pico-8 play session: hold → + tap 🅾

[t = 1 s] hold → ~1s, tap 🅾 ~2×
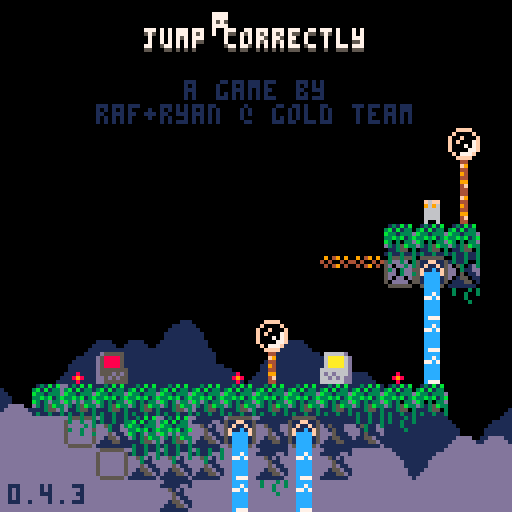
[t = 2 s] hold → ~2s, tap 🅾 ~4×
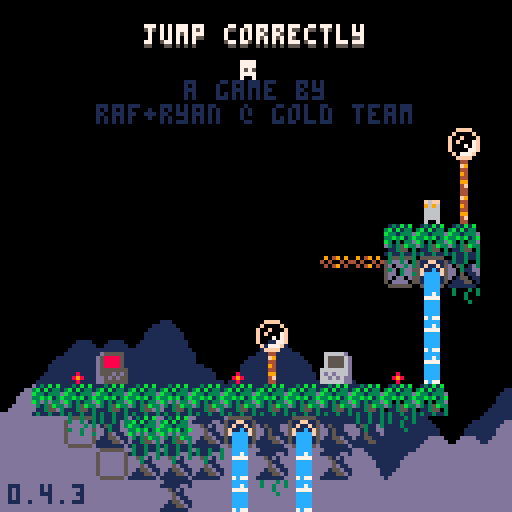
[t = 6 s] hold → ~6s, tap 🅾 ~10×
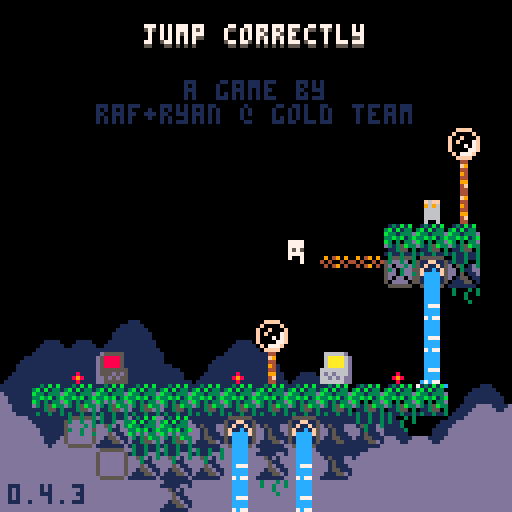
[t = 8 s] hold → ~8s, tap 🅾 ~14×
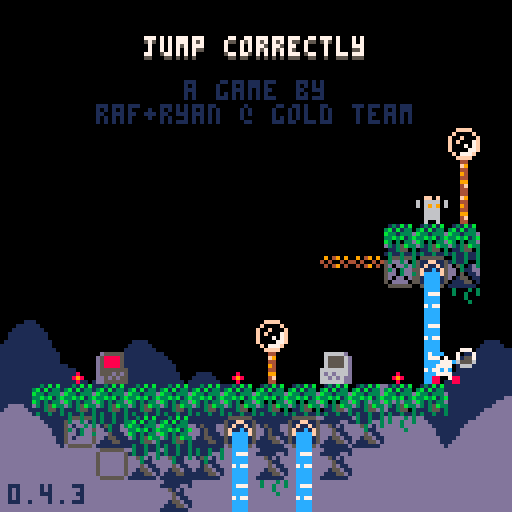

pico-8 cartridge
version 42
__lua__
-- jumper 2
-- 2025-06-24

p_win=0 //keep this
last_lvl=31

--constants and globals
p_spd=1
p_accel=0.3		 --fall accel (0.3)
p_f_max=4				 --fall spd max (4)
p_j_max=-2.5	 --jump spd max (-2.5)
p_j_t_max=5 	 --jump frames
//p_j_fre=1   	 --num free jumps
//p_w_spd=0.3 		--water fill speed

l_toucht=nil //last touch teleporter

chl=0 --checkpoint lvl
crl=0 --current lvl

-- enemy constants
ice_t_slow=70 --ice spawn time slow
ice_t_fast=30 --ice spawn time fast

cltb=0 --cloud time back
cltf=0 --cloud time front
key_cols={10,11,12,8} --keys

logo_t=0
//auto_save=1
tot_d=0
aut=0

function _init()
	printh("=====start=====")
	cartdata("gt_j2_043")
	
	mplay=false
	pp=obj(-1,-1,3,5)
	chl=dget(0)
	//chl=31
	tot_d=dget(2)
	//tot_d=100
	p_win=dget(3)
	//p_win=1
	printh("load save 0 "..chl)
	printh("load save 2 "..tot_d)
	printh("load save 3 "..p_win)
	
	reset_checkpoint(0)
end

function reset_checkpoint(ll)
	printh("reseting from checkpoint")
	uits,l_uits=-0.1,-1 --ui time slow
	uitf,l_uitf=-0.1,-1 --ui time fast
	
	tpt=0								--lvl trans time
	pvy=0  			   --vel y
	pdrx=1 			   --dir x
	pdry=0 			   --dir y
	pmt=0  			   --move time
	pjmp=0 			   --current jump
	pjp=true     --jump pressed
	pjmpt=0      --jump time
	ptank=1 		   --num water tanks (this will probably never get higher)
	pwater=0 	   --amt water
	pst=false    --show empty tank icon
	pwt=0					   --water time
	ptw=false    --touching water
	pdig=false   --is digging
	pdt=0				 	  --digging time
	pseed=0				  --seeds
	psht=false   --shooting
	ptswch=false --touching switch player
	etswch=false --touching switch any ememy
	pto=false 	 	--near old man :(
	pio=false    --interact old man
	og_text=":)" --old guy text
	ptn=false				--touching ng cpu
	pin=false				--interact ng cpu
	ptd=0    				--touching door (0 no, 1 yes, 2 yes+interact)
	pbnk=false   --did bonk
	prst=0							--restart time
	
	ogidx=0
	ogt=0
	
	dth_t=-1					--death time
	dth_e=nil				--death object
	
	if ll then
		crl=ll
	else
		crl=chl
	end
	
	if(crl!=0)save_game()
	
	if crl==0 then
		mplay=false
		music(63)// test no music
	elseif not mplay then
		mplay=true
		music(0)// test start music
	end
	
		
	init_lvl()
end

function _draw()
	cls()
	camera(cmx,cmy)
	
	draw_clouds()
	
	if logo_t<120 then
		draw_logo()
		return
	end
	
	if tpt>0 and tpt<40 then
		local t,c="computer "..crl,5
		if crl==0 then
			t="correct!"
			c=cltb%8+8
		end
		
		print(
			t,
			cmx+cen_txt(t),
			cmy+62,
			c)
			
		if flr(uits%2)==0 then
			spr(22,cmx,cmy+120)
		end
		return
	end
	
	if dth_t!=-1 then
		if dth_e and dth_e.draw then
			dth_e.draw(dth_e)
		end
		for e in all(effs)do
			if(e.isp)e.draw(e)
		end
		return
	end
	
	draw_bk()
	
	for e in all(enemies)do
		if(e.draw)e.draw(e)
	end
	
	map(0,0)
	
	if not tp_out then
		draw_player()
	end
	//printh(cmi.." "..cmj.." "..cmx.." "..cmy)
	
	draw_fg()
	
	for b in all(bullets)do
		b.draw(b)
	end
	
	
	for e in all(effs)do
		e.draw(e)
	end
	
	draw_hud()
	if aut>0 then
		for i=0,flr((30-aut)/10)do
			pset(cmx+2+i*2,cmy+126,7)
		end
	end
	
	if pio then
		draw_old_guy_prompt()
	end
end

function _update()
	l_uits,uits=uits,(uits+0.1)%30
	l_uitf,uitf=uitf,(uitf+0.2)%30
	cltb=(cltb+0.7)%136
	cltf=(cltf+1)%136
	
	if aut>0 then
		aut-=1
	end
	
	if scr_wrap and 
				flr(uits%3)==0 and
				flr(l_uits%3)!=0 then
		for i=0,16 do
			add_wrap(cmx,cmy+i*8,1)
			add_wrap(cmx+127,cmy+i*8,-1)
		end
	end
	
	if logo_t<120 then
		logo_t+=1
		if(btnp(❎))logo_t+=50
		return
	end
	
	update_clds()
	
	for e in all(effs)do
		e.update(e)
	end
	
	if dth_t>=0 then
		dth_t-=1
		//if dth_e and dth_e.update then
			//dth_e.update(dth_e)
		//end
		if(dth_t==0)reset_checkpoint(crl)
		return
	end
	
	if pio then
		update_old_guy_prompt()
		return
	end
	
	if crl==0 and 
				p_win==1 and
				flr(uitf%2)==0 and
				flr(l_uitf%2)!=0 then
		add_jump(
			rand(0,127),
			rand(0,127),
			nil,
			15)
		//local sv=
		//sfx(16,-1,rand(0,2)*6,6)
		sfx(9,-1,0,16)
	end
	
	update_lvl()
	
	if tp_out then
		update_tp_out()
	else
		for e in all(enemies)do
			if(e.update)e.update(e)
		end
	
		update_bullets()
		update_player()
	end
end

function comb(a,b)
	for k,v in pairs(b)do
		a[k]=v
	end
end

function obj(x,y,w,h,ext)
	o={x=x,y=y,w=w,h=h}
	comb(o,ext)
	return o
end

function eff(x,y,d,u,ext)
	o={x=x,y=y,draw=d,update=u}
	comb(o,ext)
	return o
end

function rand(bot,top)
	return flr(rnd((top+1)-bot))+bot
end

function draw_bb(o)
	rect(
		o.x-o.w/2,
		o.y-o.h/2,
		o.x+o.w/2,
		o.y+o.h/2,
		8)	
end

function col_bb(a,b)
	if b.w==0 or b.h==0 then
		return false
	end
	local ax=a.x-a.w/2
	local ay=a.y-a.h/2
	local bx=b.x-b.w/2
	local by=b.y-b.h/2
	
	return ax<=bx+b.w and
		ax+a.w>=bx and ay<=by+b.h and
		ay+a.h>=by
end

function test_w_wrap(a,b)
	local aa=a
	if scr_wrap then
		aa=obj(
			a.x%128+cmx,
			a.y,a.w,a.h)
	end
	if col_bb(aa,b) then
		return b
	end
	return nil
end

function on_layer(o,ox,oy,lrs,t_spk,hb_mod)
	if type(lrs)!="table" then
		lrs={lrs}
	end
	if(hb_mod==nil)hb_mod=0
	
	local a=obj(o.x+ox,o.y+oy,o.w+hb_mod,o.h+hb_mod)
	local mi=flr(a.x/8)
	local mj=flr(a.y/8)
	
	for j=min(cmj+15,mj+1),max(cmj,mj-1),-1 do
	for ii=mi-1,mi+1 do
		local i=ii%16+cmi
		for f in all(lrs) do
			local s=mget(i,j)
			if fget(s,f) then
				local h=f==1 and 4 or 8
				local b=obj(
					i*8+4,
					j*8+h/2,
					8,
					h,
					{s=s}
				)
				if test_w_wrap(a,b) then
					return b
				end
			end
		end
	end end
	
	if t_spk then
		for s in all(spks) do
			if test_w_wrap(a,s) then
				return s
			end
		end
	end
	return nil
end

function on_scr(o)
	return o.y<cmy+137 and 
								o.y>cmy-4 and
			 				o.x<cmx+137 and 
			 				o.x>cmx-4
end

function round(n)
	if n-flr(n)>=0.5 then
		return flr(n)+1
	end
	return flr(n)
end

function lerp(a,b,t)
 return a+(b-a)*t
end

function clear_map_at(x,y)
	mset(flr(x/8),flr(y/8),0)
end

function draw_logo()
	local f=min(logo_t/60,1)
	local fi=min(flr(logo_t/9),6)
	pal(10,({1,5,2,13,15,10})[fi])
	for i=1,4 do
		spr(
			124+i-1,
			cmx+60+f*8*i-4*f,
			cmy+60)
		spr(
			124-i,
			cmx+60-f*8*i+4*f,
			cmy+60)
	end
end

--[[
function toggle_auto_save(i)
	if i==1 or i==2 then
		return
	end
	auto_save=(auto_save+1)%2
	printh("set auto save ")
	printh(auto_save)
	dset(1,auto_save)
	//add sfx here
	menuitem(
		2,
		"auto save "..(auto_save==1 and "is on" or "is off"),
		toggle_auto_save
	)
end
]]--

function save_game()
	printh("set save 0 "..chl)
	printh("set save 2 "..tot_d)
	printh("set save 3 "..p_win)
	dset(0,chl)
	dset(2,tot_d)
	dset(3,p_win)
	//add sfx here
	aut=30
end

function clear_save()	
	printh("clear save 0 2 3")
	dset(0,0)
	dset(2,0)
	dset(3,0)
	tot_d=0
	chl=0
	p_win=0
end

music(0)

-->8
--player
function draw_player()
	local off=(ptswch and 2 or 0)
	
	--legs
	sspr(
		12,flr(pmt)%2*2+8,
		4,2,
		pp.x-2,pp.y+1-off,
		4,2,
		pmt<2
	)	

	--ducking
	local dt=flr(pdt/3)%2
	if dt==0 and 
				pdry==1 and 
				pvy==0 and
				not pdig then
		dt=1
	end

	--head
	if(pjmp>=1)pal(12,5)
	sspr(
		8,pdry*4+12,
		4,4,
		pp.x-2,pp.y-3+dt-off,
		4,4,
		pdrx==-1
	)
	pal()
		
	--off screen arrow
	if pp.x>cmx+128 then
		spr(13,cmx+120,pp.y-4)
	elseif pp.x<cmx-1 then
		spr(13,cmx+2,pp.y-4,1,1,true)
	end
	
	--water drops
	if ptw then
		draw_splash(pp.x-4,pp.y-5)
	end
	
	--water tank
	local ofx=3
	if(pdrx==-1)ofx=-8
	if pst then
		sspr(0,8,6,6,pp.x+ofx,pp.y-6)
	elseif pwater>0 then
		if ptw then
			--tank shadow
			sspr(
				0,8,6,6,
				pp.x+ofx+1,pp.y-5)
		end
		sspr(
			16+8*(pwater-1)+(flr(uits)%2)*4,8,
			5,5,pp.x+ofx,pp.y-6)
	end
	
	--seeds
	for i=1,pseed do
		local a=uitf/7.5+i/pseed
		local x=pp.x+cos(a)*6
		local y=pp.y+sin(a)*6
		rectfill(
			x,y,
			x+sgn(cos(a)),
			y+sgn(sin(a)),7)
	end
	
	if prst>15 then
		draw_int(
			4-flr(prst/15),
			pp.x+2,
			pp.y-2)
	end
	
	--[[
	draw_bb(
		{x=pp.x,y=pp.y+4,w=3,h=1}
	)
	]]--
end

function update_player()
	local move=false
	pdry=0
	if(btn(➡️))move,pdrx=true,1
	if(btn(⬅️))move,pdrx=true,-1
	if(btn(⬆️))pdry=-1
	if(btn(⬇️))pdry=1
	
	if move then
		pmt-=0.3
		if(pmt<0)pmt=4
		if not on_layer(pp,pdrx,0,0) then
			pp.x+=p_spd*pdrx
		end
	else
		pmt=0
		pp.x=flr(pp.x)
	end
	
	if scr_wrap then
		local wr=false
		if(pp.x<cmx-1)pp.x,wr=cmx+127,true
		if(pp.x>cmx+127)pp.x,wr=cmx,true
		if(wr)sfx(3,-1,12,14)
	end
	
	--touch enemy
	local ts=false --touch shroom
	for e in all(enemies)do
		if col_bb(pp,e) then
			if e.draw==draw_shroom then
				ts=true
				//printh(pp.x.." "..pp.y.." touch shroom")
			elseif e.can_hurt then
				//reset_checkpoint()
				kill_plr(e)
				return
			end
		end
	end
	
	--jump
	if btn(🅾️) then
		if not pjp then
			pjp=true
			--  bank,chnl,off, len
			--sfx(0,   0,   0,   0)
			if (pjmp<1 or
							flr(pwater/3)>0) then
				if pjmp>=1 and pwater>2 then
					pwater-=3
					if pwater==0 then
						pst=true
					end
				end
				pjmpt=p_j_t_max
				//pvy=p_j_max
				pjmp+=1
				add_jump(pp.x-1,pp.y)
				if not ptn then
					sfx(3,-1,0,8)
				end
			end
		end
		if pjmpt>0 then
			pvy=p_j_max
		end
		pjmpt=max(0,pjmpt-1)
	else
		pjmpt=0
		pjp=false
	end
	
	--fall
	pvy=min(p_f_max,pvy+p_accel)
	if pvy<0 then
		local b=on_layer(pp,0,pvy,0) 
		if b then
			if not pbnk then
				sfx(3,-1,8,4)
			end
			pbnk=true
			pp.y=b.y+7
			pvy=0.5 --y vel of player after bonk
		end
	else 
		local t=on_layer(
			pp,0,max(1,pvy),{0,1})
		if t!=nil and t.y-pp.y>4 then
			if pvy>p_accel then
				//printh(
				//	"landed "..(
				//		ts and "true" or "false")
				//	)
				add_landed(pp.x,pp.y+4)
				pbnk=false
				sfx(5,-1,0,10)
			end
			pp.y=(flr(pp.y/8)*8)+5
			pvy=0
			pst=false
			
			if not ts then
				pjmp=0
			end
			
			if t and t.s==76 then
				set_cld(t.x,t.y)
			end
		end
	end
	pp.y+=pvy
	
	local sq=on_layer(pp,0,0,0)
	if sq then
		//printh(sq.x.." "..sq.y)
		local o=obj(
			sq.x,sq.y,0,0,
			{
				draw=function()
					spr(sq.s,sq.x-4,sq.y-4)
				end
			})
		kill_plr(o)
	end
	
	--shoot
	if btn(❎) then
		if not pto and 
					not psht and 
					pseed>0 then
			psht=true
			pseed-=1
			sfx(6,-1,0,6)
			local dx=pdrx
			if(pdry!=0)dx=0	
			//add_get(pp.x+2,pp.y,pseed)
			add_bullet(
				pp.x+dx*5,pp.y+pdry*5,1,
				dx*4,pdry*4,false,7,true)
		end
	else
		psht=false 
	end
	
	if btn(❎) and 
				btn(⬇️) and 
				pvy==0 then
		prst+=1
		if prst==15*4 then
			kill_plr()
		end
	else
		prst=0
	end
	
	--touch water
	--note: timer doesnt
	--reset when player
	--leaves water
	ptw=false
	for w in all(waters) do
		if(col_bb(pp,w))ptw=true
	end
	if ptw then
		pwt+=0.3//p_w_spd
		if pwt>=1 then
			pwt=0
			if pwater/3<ptank then
				pwater+=1
				pst=false
				sfx(4,-1,(pwater-1)*6,6)
			end
		end
	end
	
	//printh(pov)
	
	if pp.y>cmy+136 then
		//reset_checkpoint()
		kill_plr()
		return
	end
	
	for b in all(bullets)do
		if col_bb(pp,b) then
			//reset_checkpoint()
			kill_plr(b)
			return
		end
	end
	
	--touch key
	//for k in all(l_keys)do
	for i=1,#l_keys do
		local k=l_keys[i]
		if not k.p and col_bb(pp,k) then
			k.p=true
			add(p_keys,k)
			add_b_exp(
				k.x,k.y,
				3,6,
				{key_cols[i]})
			sfx(10)
		end
	end
	
	--touch door
	//for d in all(doors)do
	if door then
		if col_bb(pp,door) then
			//ptd=true
			if btn(⬇️) or btn(⬆️) then
				local can=true
			
				//sfx(11)
				//sfx(17)
				//sfx(7,-1,4,4)
				for k in all(l_keys)do
					if k.p==false then
						can=false
					end
				end
			
				if can then
					for i=1,#l_keys do
						local k=l_keys[i]
						add_b_exp(
							k.x,
							k.y,
							2,2,
							{key_cols[i]})
						//del(p_keys,k)
					end
					if crl==last_lvl then
						crl=0
						p_win=1
						save_game()
					elseif crl==chl then
						crl+=1
					else
						crl=chl
					end
					sfx(11)
					init_tp_out()
				
					return
				elseif ptd<2 then
					sfx(7,-1,4,4)
					ptd=2
				end
			else
				ptd=1
			end
		else
			ptd=0
		end
	end
	
	--touch flower
	flwr=nil
	for f in all(flwrs)do
		if col_bb(pp,f) and pdry==1 then
			flwr=f
		end
	end
	
	if pvy!=0 or flwr==nil then
		pdig=false
		pdt=0
	else
		if pdig==false then
			pdt=10
		end
		pdig=true
		if pdt%5==0 then
			add_dig(pp.x,pp.y+4)
			sfx(8,-1,27,4)
		end
		if pdt<=0 then
			del(flwrs,flwr)
			pseed+=flwr.s
			add_get(pp.x,pp.y,"+"..flwr.s)
			sfx(14)
		end
		pdt-=1
	end
	
	-- touch teleporter
	local toucht=nil
	for tt in all(tps)do
	for i=0,1 do
		local t=tt[i+1]
		if t then
			if col_bb(pp,t) then
				//printh((i+1%2)+1)
				toucht=tt[(i+1)%2+1]
			end
		end 
	end end
	if l_toucht==nil and
				toucht!=nil then
		pp.x=toucht.x
		pp.y=toucht.y+1
		pvy*=-1
		--[[
		because of long pressing jumps,
		if the player enters this while
		holding jump before the max hold
		time, their velocity wont flip
		]]--
		add_b_exp(pp.x,pp.y,5,5,toucht.c)
		sfx(7,-1,8,24)
	end
	l_toucht=toucht
	
	-- old man
	pto=false
	if old_guy and 
				col_bb(pp,old_guy)then
		pto=true
		if btnp(❎) then
			sfx(7,-1,0,4)
			pio=true
			ogt=0
			l_ogt=-1
			if p_win==1 then
				_,__,idx=rank(tot_d)
				og_text=og_texts[99-idx]
			elseif og_texts[crl]!=nil then
				og_text=og_texts[crl]
			end
		end
	end
	
	-- touch ng cpu
	ptn=false
	if ng_cpu and
				col_bb(pp,ng_cpu)then
		ptn=true
		if btnp(❎) then
			if pin then
				clear_save()
				//kill_plr(ng_cpu)
				crl=1
				init_tp_out()
				sfx(17)
			else
				sfx(7,-1,0,4)
			end
			pin=true
		elseif btnp(🅾️) then
			sfx(7,-1,4,4)
			pin=false
		end
	else
		pin=false
	end
end

function kill_plr(o)
	tot_d+=1
	dth_e=o
	dth_t=30
	add_b_exp(
		mid(cmx,pp.x,cmx+127),
		mid(cmy,pp.y,cmy+127),
		10,10,nil,true)
		sfx(8,-1,0,27)
end

-->8
--hud/general

function draw_hud()
	print(ver,2,121,1)
	
	--[[
	// uncomment for testing
	print("lvl:"..crl+1,cmx+31,cmy+1,1)
	print("lvl:"..crl+1,cmx+30,cmy,7)
	print("dth:"..tot_d,cmx+61,cmy+1,1)
	print("dth:"..tot_d,cmx+60,cmy,7)
	]]--
	
	if crl==0 then
		local t="jump correctly"
		//t="you jumped correctly"
		local off=mid(
			-2.9,
			cos((cltf%136)/136)*3,
			2.9
		)
		print(
			t,cen_txt(t),10+off,5)
		print(
			t,cen_txt(t),9+off,7)
		print("a game by",46,20,1)
		print("raf+ryan @ gold team",
			24,26,1)
		
		if p_win==1 then
		 t1="times jumped"
		 t2="incorrectly: "..tot_d
		 //t2="incorrectly: "..19999
		 print(
			 t1,
			 cen_txt(t1),40,13)
		 print(
			 t2,
			 cen_txt(t2),46,13)
			
			print("rank:",49,58,7)
			//tot_d=50
			local r,c=rank()
			if c==nil then
				pal(7,(uitf%8)+8)
			elseif flr(uitf)%2==0 then
				pal(7,c)
			end
			print(r,72,58,7)
			pal()
		end	
	end
end

function cen_txt(t)
	return 64-(#t*4)/2
end

function draw_splash(x,y)
	sspr(
		16,13+flr(uitf)%3*3,
		8,3,
		x,y)	
end

clds_b={
"00000002234002000",
"00000031111631420",
"20034311111111114",
"14311111111111111"
}
clds_f={
"00000023400562000",
"20022311143111456",
"14311111111111111"
}
function draw_clouds()
	rectfill(cmx,cmy+112,cmx+128,cmy+128,1)
	draw_cloud_layer(clds_b,72,cltb)
	rectfill(cmx,cmy+120,cmx+128,cmy+128,13)
	pal(1,13)
	draw_cloud_layer(clds_f,88,cltf)
	pal()
end

function draw_cloud_layer(arr,y,t)
	for j=1,#arr do
		for i=0,16 do
			local x=i*8-t
			if(x<-8)x+=136
			spr(arr[j][i+1],cmx+x,cmy+y+j*8)
		end
	end
end

function draw_old_guy()
	local s=0
	if cltf>68 or 
				cltf<30 and cltf%12>6 then
		s=4
	end
	sspr(
		64+s,0,
		4,8,
		old_guy.x-2,old_guy.y-4,
		4,8,
		pp.x<old_guy.x)
	if cltf>68 then
		local off=old_guy.y
		if(cltf%12>6)off-=1
		line(
			old_guy.x-4,off-1,
			old_guy.x-4,off,6)
		line(
			old_guy.x+3,off-1,
			old_guy.x+3,off,6)
	end
	//draw_bb(old_guy)
end

function draw_old_guy_prompt()
	local w=92
	local h=66
	local top=cmy+(127-h)/2
	local lft=cmx+(127-w)/2
	
	rectfill(
		lft,top,
		lft+w,top+h,0)
	rect(
		lft,top,
		lft+w,top+h,7)
	
	print(sub(og_text,0,ogt),
		lft+3,top+3,7)
end

l_ogt=-1
function update_old_guy_prompt()
	if ogt<#og_text then
		ogt+=0.5
		if l_ogt!=flr(ogt) and flr(ogt)%2==0 then
			local off=rand(0,1)
			sfx(18,-1,off*3,3)
			//sfx(18,-1,0,2)
		end
		l_ogt=flr(ogt)
	end

	if btnp(🅾️) then
		pio=false
		sfx(7,-1,4,4)
	elseif btnp(❎) then
		if ogt<#og_text then
			ogt=#og_text
		else
			pio=false
			sfx(7,-1,4,4)
		end
	end
end

function draw_ng_cpu()
	if ptd>0 then
		print(
			"continue",
			door.x-15,
			door.y-20,
			7)
		draw_int("⬆️",door.x+1,door.y-2)
	end
	
	spr(7,ng_cpu.x-4,ng_cpu.y-4)
	if(not ptn)return
		
	if pin then
		print(
			"are you sure?",
			ng_cpu.x-23,
			ng_cpu.y-20,
			7)
		print(
			"no:    yes:",
			ng_cpu.x-23,
			ng_cpu.y-12,
			7)
		draw_int("🅾️",ng_cpu.x-7,ng_cpu.y-2)
		draw_int("❎",ng_cpu.x+25,ng_cpu.y-2)
	else
		print(
			"new game",
			ng_cpu.x-15,
			ng_cpu.y-20,
			7)
		draw_int("❎",ng_cpu.x,ng_cpu.y-2)
	end
end

-- draw interact
function draw_int(s,x,y,c1,c2)
	print(
		s,x-4,y-10,
		c1==nil and 5 or c1)
	print(
		s,
		x-4,
		y-(
			flr(uits)%2==0 and 11 or 10
		),
		c2==nil and 6 or c2
	)
end
-->8
--map functions

function init_lvl()
	reload(0x1000, 0x1000, 0x2000)
	waters={}
	ftns={}
	l_keys={}
	p_keys={}
	door=nil
	flwrs={}
	swchs={}
	swch_cs={}
	sw_blks={}
	clds={}
	spks={}
	tps={
		{nil,nil},
		{nil,nil}
	}
	old_guy=nil
	ng_cpu=nil
	
	sw_state=false
	sw_state_c=false
	sw_state_l=false
	scr_wrap=false
	flip_d=false
	
	bullets={}
	effs={}	
	enemies={}	
	--current map tile i,j
	cmi=crl%8*16
	cmj=flr(crl/8)*16
	--current map x,y
	cmx,cmy=cmi*8,cmj*8
	
	--debug for when no checkpoint
	pp.x,pp.y=cmx+64,cmy+64
	
	printh("init lvl: "..crl..", "..cmi.." "..cmj)
	
	local inf_ftns={}
	
	for j=0,15 do
	for i=0,15 do
		local s=mget(cmi+i,cmj+j)
		local fl=fget(s)
		local sn=mget(cmi+i,cmj+max(j-1,0))
		local ss=mget(cmi+i,cmj+min(j+1,15))
		local sw=mget(cmi+max(i-1,0),cmj+j)
		local se=mget(cmi+min(i+1,15),cmj+j)

		local x,y=cmx+i*8,cmy+j*8
		
		if s>=93 and s<=94 then
			--fountains
			local on_t,off_t=7,0
			if(s==94)on_t,off_t=30,30
			if(s==93)add(inf_ftns,{x=x,y=y})
			add(ftns,{
				x=x,y=y,
				t=-1,on_t=on_t,off_t=off_t
			})
			mset(cmi+i,cmj+j,79)
		elseif s==109 or s==110 then
			add(sw_blks,{
				cmi+i,cmj+j,s==110
			})
		elseif fl==0 then
			-- items created in this
			-- block will clear the
			-- original map tile
			mset(cmi+i,cmj+j,0)
			
			if s==107 then
				--spikes
				local off,f=5,false
				if sn!=77 and 
							sn!=109 and
							sn!=110 and
							fget(sn,0) then
					off,f=2,true
				end
				local sp=add_enemy(
					x+4,y+off,8,4,
					draw_spike,
					nil,
					false,
					true,
					{f=f}
				)
				add(spks,sp)
			elseif s==36 or // up
										s==45 or // down
										s==46 or // right
										s==54 or // left
										s==53 then
				--circle spikes
				local u=update_c_spike
				if(s==53)u=nil
				local d={-1,0}
				if(s==36)d={0,-1}
				if(s==45)d={0,1}
				if(s==46)d={1,0}
				if(s==54)d={-1,0}
				add_enemy(
					x+4,y+4,7,7,
					draw_c_spike,
					u,
					false,
					true,
					{d=d}
				)
			elseif s==22 then
				--keys/floppy
				add(l_keys,obj(
					x+4,y+4,4,4,
					{p=false}
				))
			elseif s==23 and p_win==0 then
				--door
				door=obj(x+4,y+4,8,8)
			elseif s==24 or s==25 then
				--flower 5 seed
				add(flwrs,obj(x+4,y+4,6,8,{s=s==24 and 5 or 1}))
			elseif s==48 or s==49 then
				-- checkpoints
				printh("cp "..x.." "..y)
				pp.x,pp.y=x+4,y+5
				add_b_exp(pp.x,pp.y,10,10)
			elseif s==50 or s==51 then
				-- slimes
				add_enemy(
					x+4,y+4,4,6,
					draw_slime,
					update_slime,
					true,
					true,
					{fast=s==51}
				)
			elseif s==52 then
				-- cacti
				add_enemy(
					x+4,y+4,7,8,
					draw_cactus,
					update_cactus,
					true,
					true,
					{t=60}
				)
			elseif s==55 or s==56 then
				-- moles
				add_enemy(
					x+4,y+4,5,6,
					draw_mole,
					update_mole,
					true,
					true,
					{j=s==56,tm=15,htm=0}
				)
			elseif s==35 then
				-- switches
				add(swchs,obj(
					x+4,y+6,7.5,3))
			elseif s==37 then
				-- switch coins
				add(swch_cs,obj(
					x+4,y+4,7,6))
			elseif s==102 or s==103 then
				-- icicles
				add_enemy(
					x+4,y-4,0,0,
					nil,
					update_ice_spwn,
					false,
					false,
					{tm=s==102 and ice_t_slow or ice_t_fast}
				)
			elseif (s>=40 and s<=44) or
										(s>=57 and s<=60) then
				-- flame spaner
				local drs={
					nil,
					{1,0},{-1,0},{0,-1},{0,1}
				}
				local spd=0.8 -- slow speed
				if s==40 then
					spd=1.8 -- tracker speed
				elseif s>45 then
					spd=1.6 -- fast speed
				end
				local e=add_enemy(
					x,y,0,0,
					draw_flame_spawn,
					update_flame_spawn,
					false,
					false,
					{
						tm=0,
						dr=s<45 and drs[s-39] or drs[s-55],
						flt=not fget(ss,0),
						spd=spd
					}
				)
				//printh(s-39)
				//printh(drs[s-39])
			elseif s==11 then
				scr_wrap=true
			elseif s==61 then
				-- mushroom
				add_enemy(
					x+4,y+4,7,6,
					draw_shroom,
					update_shroom,
					true,
					false,
					{tp=false}
				)
			elseif s==31 then
				--eye
				add_enemy(
					x+4,y+4,7,6,
					draw_eye,
					update_eye,
					false,
					false,
					{t=0}
				)
			elseif s==120 then
				flip_d=true
			elseif s>=116 and s<=119 then
				--teleporters
				local i1=ceil(abs(115-s)/2)
				local i2=(s%2)+1
				local cs={{3,11},{2,8}}
				tps[i1][i2]=obj(
					x+4,y+4,6,6,
					{c=cs[i1]}
				)
			elseif s==8 then
				old_guy=obj(
					x+4,y+4,8,8,
					{draw=draw_old_guy}
				)
			elseif s==7 then
				ng_cpu=obj(
					x+4,y+4,8,8)
			end
		end
	end end
	
	for f in all(inf_ftns)do
		local j=flr(f.y/8)
		local i=flr(f.x/8)
		
		repeat
			add(
				waters,
				obj(
					f.x+4,
					cmy+3+(j-cmj)*8,
					8,8,
					{st=f.y+5}
				)
			)
			j+=1
		until j>cmj+15 or fget(mget(i,j),0)
	end
	
	--[[
	// title test, use moles
	// to
	if crl==0 then
		local ss="jump correctly"
		printh("lvl 1")
		for i=0,#ss-1 do
			local s=ss[i+1]
			local x,y=24+i*4,20-i*2
			add_enemy(
				x+4,y+4,3,5,
				draw_title_text,
				update_mole,
				true,
				true,
				{j=true,tm=15,htm=0,s=s}
			)
		end
	end
	]]--
end

function draw_bk()
	for w in all(waters)do
		local off=0
		if w.ct and w.ct.y>w.st then
			//printh(w.ct.y-w.y)
			off=7-(w.ct.y-w.y)
		end
		sspr(
			14*8+flr(uits)%4*4,0,
			4,8-off,
			w.x-2,w.y-4)
		//end
		//draw_bb(w)
		if w.ct and off!=0 then

			draw_splash(w.ct.x-4,w.ct.y-5)
		end
		
		for e in all(enemies)do
			if col_bb(w,e) then
				sspr(
					16,13+flr(uitf)%3*3,
					8,3,
					e.x-4,e.y-5)
			end
		end
	end
	
	//for d in all(doors)do
	if door then
		if #p_keys==#l_keys and 
					uits-flr(uits)>0.5 then
			pal(5,key_cols[flr(uits)%#l_keys+1])
		end
		spr(
			23,
			door.x-4,
			door.y-4,
			1,1,
			flip_d
		)
		pal()
		//draw_bb(door)
	end
	
	if old_guy then
		draw_old_guy()
	end
	
	if ng_cpu then
		draw_ng_cpu()
	end
end

function draw_fg()
	local ft=cltf%68
	if ft>0 and ft<7 or 
				ft>14 and ft<21 then
		pal(3,7)
		pal(10,7)
		pal(14,7)
	end
	for f in all(flwrs)do
		local fx=mid(0,flr(uits)%4-1,1)
		local oy=flr(uits)%4%2
		if f.s==5 then
			sspr(
				64,13,6,3,
				f.x-3+fx,f.y+1,
				6,3,fx>0)
			sspr(
				8*8,8,6,5,f.x-3,f.y-4+oy)
		elseif f.s==1 then
			sspr(
				72,14,6,2,
				f.x-3+fx,f.y+1,
				6,3,fx>0)
			sspr(
				72,9,6,5,f.x-3,f.y-4+oy)
				
		end
		
		if not pdig and 
					col_bb(pp,f) then
			draw_int("⬇️",f.x+1,f.y-0)
		end
		//draw_bb(f)
	end
	pal()
	
	if not tp_out then
		for i=1,#l_keys do 
			local k=l_keys[i]
			pal(7,key_cols[i])
			spr(
				22,
				k.x-4,
				k.y-4+mid(
					-1.9,
					cos((uits+i)/5)*2,
					1.9
				)
			)
			pal()
			//draw_bb(k)
		end
	end
	
	for s in all(swchs)do
		sspr(24,
			sw_state and 21 or 17,
			8,3,s.x-4,s.y-1)
		//draw_bb(s)
	end
	
	for s in all(swch_cs)do
		if ptswch or etswch then
			palt(5,true)
			pal(7,13)
			pal(8,13)
			pal(11,13)
		end
		spr(sw_state and 37 or 38,
			s.x-4,s.y-4+cos(uits/6)*2)
		//draw_bb(s)
		pal()
	end
	
	for ti=1,#tps do
	for t in all(tps[ti]) do
	if t then
		//draw_bb(t)
		local d=ti<2 and 1 or -1
		for i=0,2 do
			local f=max(1,i*2)
			local a=0
			while a<1 do
				local aa=a+(cltf/(136/f))
				
				pset(
					t.x+cos(aa)*(2+i),
					t.y+sin(aa)*(2+i)*d,
					i%2==0 and t.c[2] or t.c[1]
				)
				a+=1/5
			end
		end
	end end end
	
	if pto then
		draw_int("❎",old_guy.x,old_guy.y)
	elseif old_guy!=nil and
								p_win==1 and 
								flr(uits)%2==0 then
		draw_int("!",old_guy.x+2,old_guy.y,2,8)
	end
end

function update_lvl()
	for w in all(waters)do
		w.y+=1
		local t=on_layer(w,0,0,0,false,-2)
		w.ct=t
		if w.y>cmy+136 or 
					(t!=nil and t.y>w.st and t.y-w.y<1)  then
			del(waters,w)
		end
	end
	
	for f in all(ftns)do
		f.t+=1
		if f.t<f.on_t then
			if f.t%8==0 then
				add(waters,obj(
					f.x+4,f.y+4,8,8,{st=f.y+5}
				))
			end
		elseif f.t==f.on_t+f.off_t then
			f.t=-1
		end
	end
	
	for i=1,#p_keys do
		local k=p_keys[i]
		//if k.p then
			local tx=pp.x+4*i*1.2*pdrx*-1
			local ty=pp.y-3
			k.x=lerp(k.x,tx,0.2)
			k.y=lerp(k.y,ty,0.2)
		//end
	end
	
	sw_state=sw_state_c
	ptswch=false
	etswch=false
	for s in all(swchs)do
		if col_bb(s,pp) then
			ptswch=true
			sw_state=true
		end
		
		for e in all(enemies)do
			e.tswch=false
			if e.draw!=draw_flame and 
						col_bb(s,e) then
				e.tswch=true
				etswch=true
				sw_state=true
			end
		end
	end
	
	if not ptswch and not etswch then 
	for s in all(swch_cs)do
		if col_bb(s,pp) then
			del(swch_cs,s)
			sw_state_c=not sw_state_c
			sfx(13,-1,0,16)
			local c={8,14}
			if(sw_state_c)c={11,3}
			add_b_exp(s.x,s.y,3,6,c)
		end
	end end
	
	for s in all(sw_blks)do
		if s[3]==sw_state then
			mset(s[1],s[2],sw_state and 110 or 109)
		else
			mset(s[1],s[2],111)
		end
	end
	
	if sw_state!=sw_state_l then
		sfx(12,-1,0,2)
	end
	sw_state_l=sw_state
end
-->8
--effects and bullets

function add_bullet(
	x,y,w,
	vx,vy,
	fall,
	c,
	p,
	draw)
	add(bullets,obj(
		x,y,
		w,w,{
			vx=vx,
			vy=vy,
			fall=fall,
			c=c,
			p=p,
			draw=draw and draw or draw_bullet
		}))
end

function draw_bullet(b)
		rectfill(
			b.x-b.w/2,b.y-b.h/2,
			b.x+b.w/2,b.y+b.h/2,
			b.c and b.c or 7)
		//draw_bb(b)
end

function draw_c_bullet(b)
	spr(
		26,b.x-1,b.y-1,
		1,1,
		false,
		b.vy>1
	)
	//draw_bb(b)
end

function update_bullets()
	for b in all(bullets)do
		if b.fall then
			b.vy=min(p_f_max,b.vy+p_accel)
			if b.vx>0 then
				b.vx=max(0,b.vx-0.2)
			elseif b.vx<0 then
				b.vx=min(0,b.vx+0.2)
			end		
		end
	
		b.x+=b.vx
		b.y+=b.vy
		
		if b.x<cmx or b.x>cmx+128 or
					b.y<cmy or b.y>cmy+128 then
			//add_b_exp(b.x,b.y,2,4)
			del(bullets,b)
		end
		
		local t=on_layer(b,0,0,0)
		if t!=nil and 
					(b.draw!=draw_c_bullet or 
						t.y>b.y
					)then
			if b.p and t.s==77 then
				clear_map_at(t.x,t.y)
				add_gb(t.x,t.y)
				sfx(15,-1,0,27)
			end
			add_b_exp(b.x,b.y,2,4)
			del(bullets,b)
		end	
		
		if b.p then
			for e in all(enemies)do
				local tbw=b.w
				b.w+=2
				b.h+=2
				if e.draw!=draw_flame and 
							col_bb(b,e) then
					add_b_exp(b.x,b.y,2,4)
					del(bullets,b)
					del(enemies,e)
				end
				b.w,b.h=tbw,tbw
			end	
		end
	end
end

function add_b_exp(x,y,m,n,c,isp)
	for i=0,rand(m,n) do
		add(effs,eff(
			rand(x-4,x+4),rand(y-4,y+4),
			draw_jump,update_b_exp,
			{
				t=rand(10,15),
				vx=rand(-0.5,0.5),
				vy=rand(-0.5,0.5),
				c=c,
				isp=isp
			}
		))
	end
end

function update_b_exp(e)
	e.t-=1
	e.x+=e.vx
	e.y+=e.vy
	e.vx*=0.9
	e.vy*=0.9
	if(e.t==0)del(effs,e)
end

--sprinkle effect update
function update_spkl(s)
	s.dy=min(s.dy+p_accel,p_f_max)
	s.y+=s.dy
		
	if s.dx!=0 then
		s.dx-=sgn(s.dx)*0.1
	end
	s.x+=s.dx
		
	s.t-=1
	if s.y>cmy+128 or s.t==0 then
		del(effs,s)
	end
end

function add_dig(x,y)	
	for dx in all({1.2,-1.2})do
		add(effs,eff(
			x,y,draw_dig,update_spkl,
			{dx=dx,dy=-1,t=15}
		))
	end
end

function draw_dig(d)
	rectfill(d.x,d.y,d.x,d.y,15)
end

function add_gb(x,y)
	local dirs={
		{1.2,-1},
		{-1.2,-1},
		{1.2,-1.5},
		{-1.2,-1.5},
	}
	
	for dir in all(dirs)do
		add(effs,eff(
			x,y,draw_gb,update_spkl,
			{dx=dir[1],dy=dir[2],t=15,so=rand(0,3)}
		))
	end
end

function draw_gb(g)
	local sx=g.so%2*4
	local sy=flr(g.so/2)*4
	sspr(sx,16+sy,4,4,g.x,g.y)
end

function add_get(x,y,v)
	add(effs,eff(
		x-4,y-8,draw_get,update_get,
		{t=25,v=v}))
end

function draw_get(g)
	print(
		g.v,g.x,g.y,
		flr(g.t)%8+8
	)
end

function update_get(g)
	g.y-=0.6
	g.t-=1
	if g.t==0 then
		del(effs,g)
	end
end

function add_jump(x,y,c,t)
	local dirs={
		{1.2,-0.5},
		{-1.2,-0.5},
		{1.2,-1.5},
		{-1.2,-1.5},
	}
	
	for dir in all(dirs)do
		add(effs,eff(
			x,y,draw_jump,update_spkl,
			{
				dx=dir[1],
				dy=dir[2],
				t=t!=nil and t or 10,
				c=c
			}
		))
	end
end

function draw_jump(j)
	if j.c then
		pal(7,j.c[flr(j.t)%#j.c+1])
	else
		pal(7,flr(j.t)%8+8)
	end
	sspr(13,13,3,3,j.x,j.y)
	pal()
end

function add_landed(x,y)
	//printh("added landed")
	for d in all({-1,1})do
		add(effs,eff(
			x+2*d,y,draw_landed,update_landed,
			{dx=d}
		))
	end
end

function draw_landed(l)
	rectfill(
		l.x,l.y,
		l.x+1*sgn(l.dx),l.y+1,
		flr(cltf)%8+8)
end

function update_landed(l)
	l.x+=l.dx
	l.dx*=0.90
	if abs(l.dx)<0.5 then
		del(effs,l)
	end
end

function init_tp_out()
	tp_out=true
	tpt=60
	add_b_exp(pp.x,pp.y,10,10)
end

function update_tp_out()
	tpt-=1
	if tpt==0 then
		tp_out=false
		chl=crl
		reset_checkpoint()
		//init_lvl()
	end
end

function set_cld(x,y)
	local can=true
	for c in all(clds) do
		if c[1]==x and c[2]==y then
			can=false
		end
	end
	if(can)add(clds,{x,y,7})
end

function update_clds()
	for c in all(clds)do
		c[3]-=1
		if c[3]==0 then
			add_b_exp(c[1],c[2],3,6,{13,14,15})
			clear_map_at(c[1],c[2])
			del(clds,c)
			sfx(6,-1,6,15)
		end
	end
end

function add_wrap(x,y,d)
	add(effs,eff(
		x,y+rand(-2,2),
		draw_wrap,update_wrap,
		{
			dx=d*rnd()*0.2,
			dy=rnd()*0.09,
			
			t=rand(20,40),
			c=rnd({1,2,13,14})
		}
	))
end

w_cols={14,13,2,1}
function draw_wrap(w)
	//circ(
	//	w.x,
	//	w.y+sin(w.t),1*(w.t/40),2)
	pset(
		w.x,
		w.y+sin(w.t),
		w_cols[flr((w.t/40)*4)+1])
end

function update_wrap(w)
	w.t-=1
	w.x+=w.dx
	w.y-=w.dy
	if w.t==0 then
		del(effs,w)
	end
end



-->8
-- enemies

function add_enemy(x,y,w,h,d,u,hit,hurt,ext)
	e=obj(
		x,y,w,h,
		{
			draw=d,update=u,
			drx=1,vy=0,t=0,
			can_hit=hit,
			can_hurt=hurt,
			tswch=false
		}
	)
	comb(e,ext)
	add(enemies,e)
	return e
end

function update_e_general(e,lrs)
	if(lrs==nil)lrs={0,1}
	e.vy=min(p_f_max,e.vy+p_accel)
	local t=on_layer(
		e,0,max(1,e.vy),lrs,true)
	if t!=nil then
		if e.vy<0 and fget(t.s,0) then
			e.vy=0
		elseif t.y-e.y>4 then
			if e.vy>p_accel then
				// landed
			end
			e.y=flr(t.y-t.h/2)-flr(e.h/2)-1
			e.vy=0
		end
	end
	e.y+=e.vy
end

-- slimes
function draw_slime(s)
	if s.fast then
		pal(2,3)
		pal(14,11)
	end
	spr(
		50+(s.fast and uitf or uits)%2,
		s.x-4,
		s.y-3-(s.tswch and 2 or 0),
		1,1,s.drx==-1)
	//draw_bb(s)
	pal()
end

function update_slime(s)
	update_e_general(s)
	if(s.vy!=0)return
	
	if on_layer(s,s.drx,0,0,true) or
				(not s.fast and 
					not on_layer(s,s.drx*4,1,{0,1},true))then
		s.drx*=-1
	end
	
	-- speed 0.67 and 0.4
	-- dont cause sync issues
	s.x+=s.drx*(s.fast and 0.67 or 0.4)

	if s.y>cmy+136 then
		del(enemies,s)
	end
end

--moles
function draw_mole(m)
	local s=(uits)%2
	if(m.vy<0)s=0
	if(m.vy>0)s=1
	spr(
		55+s,
		m.x-4,
		m.y-4-(m.tswch and 2 or 0),
		1,1,pp.x>m.x)
	//draw_bb(m)
end

function update_mole(m)
	update_e_general(m)
	if m.vy==0 and m.htm==0 then
		if m.tm==0 then
			m.tm=15
			m.htm=10
			if m.j then
				m.vy=-3
				m.y-=1
				sfx(5,-1,10,8)
			end
		else
			m.tm-=1
		end
	elseif m.vy>=-p_accel and
								m.vy<=p_accel then
		if m.htm>0 then
			m.vy=-p_accel
			m.htm-=1
		end
	end
	
	if m.y>cmy+136 then
		del(enemies,m)
	end
end

-- spikes
function draw_spike(s)
	
	spr(
		107+flr(uits)%2,
		s.x-4,s.y-4,
		1,1,false,s.f
	)
	//draw_bb(s)
end

-- moving circle spike update
function update_c_spike(s)
	s.x+=s.d[1]
	s.y+=s.d[2]
	if s.x<=cmx or s.x>=cmx+128 or
				s.y<=cmy or s.y>=cmy+128 or
				on_layer(s,0,0,0,true) then
		s.d[1]*=-1
		s.d[2]*=-1
	end
end

-- circle spikes
function draw_c_spike(s)
	palt(0b1010000010000000)
	spr(
		53+flr(uitf)%2,
		s.x-4,s.y-4,
		1,1,pp.x<s.x
	)
	pal()
	--draw_bb(s)
end

-- cacti
function draw_cactus(c)
	spr(
		52,
		c.x-4,
		c.y-4+(uitf%2)-(c.tswch and 2 or 0),
		1,1,
		uitf%4/2>1)
	--draw_bb(c)
end

function update_cactus(c)
	update_e_general(c)
	c.t+=1
	if c.t>=60 then
		c.t=0
		add_bullet(
			c.x-2,
			c.y-1,
			3,
			-1.7, --h vel
			-2,   --v vel
			true,
			11,
			false,
			draw_c_bullet
		)
		
		add_bullet(
			c.x+2,
			c.y-1,
			3,
			1.7, --h vel
			-2,  --v vel
			true,
			11,
			false,
			draw_c_bullet
		)
		sfx(9,-1,0,16)
	end
end


function update_ice_spwn(s)
	if s.t==0 then
		s.t=s.tm
		add_enemy(
			s.x,s.y+3,7,7,
			draw_ice,
			update_ice,
			false,
			true
		)
	else
		s.t-=1
	end
end

function draw_ice(i)
	sspr(48,48,8,7,i.x-4,i.y-4)
	//draw_bb(i)
end

function update_ice(i)
	i.t+=1
	if i.t<20 then
		i.y+=0.15
	elseif i.t>30 then
		update_e_general(i,{0})
		if i.vy==0 or not on_scr(i) then
			add_gb(i.x,i.y)
			del(enemies,i)
			sfx(15,-1,10,6)
			//sfx(15,-1,16,4)
			if i==dth_e then
				dth_e=nil
			end
		end
	end
end

function draw_flame_spawn(f)
	local off=0
	//if f.flt then
		off=(f.tm/15)%1
	//end
	palt(0b0000000111000000)
	spr(
		40+max(flr(f.tm),0),
		f.x,
		f.y+sin(off)*2)
	pal()
end

function update_flame_spawn(f)
	f.tm+=0.3
	if f.tm>=5 then
		f.tm=-10
		local dr=f.dr
		if dr==nil then
			local a=atan2(
				pp.x-f.x,
				pp.y-f.y)
			dr={
				cos(a),
				sin(a),
				true}
		end
		add_enemy(
			f.x+4,f.y+3,6,6,
			draw_flame,
			update_flame,
			true,
			true,
			{
				dr=dr,
				spd=f.spd
			}
		)
	end
end

function draw_flame(f)
	if not f.dr[3] then
		pal(1,13)
		pal(12,6)
	end
	spr(
		uitf%3+57,
		f.x-4,
		f.y-4)
	//draw_bb(f)
	pal()
end

function update_flame(f)
	f.x+=f.dr[1]*f.spd
	f.y+=f.dr[2]*f.spd
	if not on_scr(f) then
		del(enemies,f)
	end
end

function draw_shroom(s)
	spr(
		s.t>0 and 63 or 61+(uits)%2,
		s.x-4,
		s.y-4-(s.tswch and 2 or 0),
		1,1,pp.x>s.x)
	//draw_bb(s)
end

function update_shroom(s)
	update_e_general(s)
	if col_bb(s,pp) then
		s.t=10
		local v,sv=1.6,1
		if(btn(⬇️))v,sv=1.1,0
		if(btn(⬆️))v,sv=2.1,2
		sfx(16,-1,sv*6,6)
		//sfx(16,-1,0,6+sv*6)
		pvy=p_j_max*v
		add_jump(pp.x-1,pp.y,{13,14})
	end
	if s.t>1 then
		s.t-=1
	elseif s.t==1 and 
								flr(uits%2)==1 and
								flr(l_uits%2)!=1 then
		s.t=0
	end
end

eye_blk_t=6
eye_blk_s=0.24
function draw_eye(e)
	local s=0
	if e.t>=-eye_blk_t then
		local pc=5
		
		if e.t<0 and flr(e.t)%2==0 then
			pc=7
		end
		
		pal(7,pc)	
		pal(9,pc)
		pal(10,0)
		pal(15,pc)
		
		s=28+mid(
			0,
			abs(10-flr(e.t)),
			3)
	else
		s=31-mid(
			0,
			abs(eye_blk_t+4+flr(e.t)),
			3)
	end
	spr(s,e.x-4,e.y-4,1,1,e.x<pp.x)
	pal()
end

function update_eye(e)
	if e.t>=0 then
		e.t+=eye_blk_s
		if(e.t>14)e.t=0
		e.can_hurt=false
		if col_bb(e,pp) then
			e.t=-1
		end
	else
		e.t-=eye_blk_s
		if e.t<=-eye_blk_t then
			e.can_hurt=true
		end
		if(e.t<-eye_blk_t-7)e.t=11
	end
end

--this is a crazy hack
function draw_title_text(t)
	print(t.s,t.x-2,t.y-3)
	//draw_bb(t)
end
-->8
-- normal/hard mode code
// code here differs between
// modes. be careful!

ver="0.4.3"

og_texts={}
// end game s+
og_texts[99]="henlo s+"
// end game s
og_texts[98]="henlo s"
// end game a
og_texts[97]="henlo a"
// end game b
og_texts[96]="henlo b"
// end game c
og_texts[95]="henlo c"
// end game d
og_texts[94]="henlo d"

// lvl texts
og_texts[0]="bad news. one of the\ninterns spilled their\nlatte on the mainframe\nand scrambled our\nencrypted data. then\ni tripped and dropped\nall the backup files.\nmake haste and recover\nthe floppy disks!"
og_texts[2]="if you look down, you\nwill notice these\ndancing flowers.\nthey're extra tasty\nthis time of year!"
og_texts[8]="oh boy, i can't wait\nto get back to work!"
og_texts[15]="i feel a temporal\nshift when i pass the\nparticles."
og_texts[16]="these mushrooms really\nget me. they can help\nus reach high and low\nplaces!"
og_texts[21]="my forehead feels\nrather warm! luckily,\nthe source of the heat\nmay not harm you."
og_texts[28]="some jerk once\ncompared me to a\ntalking paper clip."
og_texts[31]="almost there, kid! use\nyour final resources\nwisely."


function rank()
	if(tot_d==0)return "s+",nil,0
	if(tot_d<=10)return "s",8,1
	if(tot_d<=40)return "a",9,2
	if(tot_d<=80)return "b",11,3
	if(tot_d<=120)return "c",13,4
	return "d",2
end
__gfx__
000000001111111100000000000000011100000000000000000000000d555550000000000000000000000000009009000000000000008000cc7cccccc777cccc
00000000111111110000000000000111111000000000000000000000d58888500000ff0f000000000000000009009000000000000000880077c7cc7ccccc7777
00000000111111110000000000001111111100000000000000000000d5888850ff6f66660050500000000000999900000000000088888880cccc7777cccccccc
00000000111111110000000000011111111110000000001111000000d5888850696969690005000000000000090009000000000088888888cccccccc7c77cccc
00000000111111110000000000011111111110000000111111110000d5555555666666660050500000000000009000900000000088888880cccccccccccc7cc7
00000000111111110011110000111111111111000001111111111000d555d5d5666666660000000000000000000099990000000000008800ccccccccccccc77c
00000000111111110111111001111111111111000111111111111000dd5d5d55666666660000000000000000000900900000000000008000c777cccccccccccc
00000000111111111111111111111111111111101111111111111110dd555555600660060000000000000000009009000000000000000000cccc7c77cccccccc
01110000777770070777077707770777077707770000000000000000066666d0000a000000000000030000000000000000000000000000000000000000000000
100010007c7c700770007000700070007c0c70c070007770000000000655556d00aaa000000000003b3000000000000000ffff0000ffff0000ffff0000ffff00
100010007777700770007000705575007ccc7ccc7000c7c0000555000655556d0aa1aa000000000030300000000000000f9999f00f9999f00f9999f00f0000f0
110110007777700065506005655565556ccc6ccc60007070005775000655556d00aaa00000e0e0000000000000000000f999999ff999999ff077000ff077000f
011100007777000006660666066606660666066600000000005775006666666d000a0000000a00000000000000000000f999999ff799990ff7aa700ff7aa700f
00000000777700700700000c000000000000000000000700005665006d6d666d0030000000e0e0000000000000000000f799990ff7aa700ff7aa700ff7aa700f
000000007c7c077700c007000000000000000000000000000000000066d6d6dd003000000003000000000000000000000f7700f00f7700f00f7700f00f7700f0
0000000077770070700000c000000000000000000000000000000000666666dd0003000000300000000000000000000000ffff0000ffff0000ffff0000ffff00
77700000777700000c00000000000000000070080077700000777000000000007777770799999909888889098999990999999909000070000000700001000101
76070770777700007000007c0eeeded0000670880755570007555700000670007707001099090010980900108809001099090060000670000006700000010000
07677067777700000000c00000dd5d00005fdf087558557075555570006677007010110790601109901011098010160990101109005fdf00005fdf0001000000
006707677c7c0000700c00008888282277dddd687588857075bbb57006655660770110779901109999061099890160999901109877dddd6077dddd6000010000
0070000000000000000070000000000006dddd77755855707555557006650660770110779901109999061099890160999901109826dddd7706dddd7700100000
070707700000000000c000c000000000005dd5000755570007555700007766007010010790100109906001099010060990100108205dd500005dd50001000000
7607076700000000000000000333d3d0000760000077700000777000000760007010707790109089906090999010909990109088220760000007602000000000
677000770000000000000000bbbb3b33000700000000000000000000000000000107777706088888010999990109999901099998200700000007222200000000
33000033990000990000000000000000000bb0000000000088887000000000000000000000000c000000c0000000000000000600000000000000000000000000
3bbb00039aaa0009000000000002200000b33b000000700008067000004440000000000000000c000000c00000c0000000000600000dd0000000000000000000
00b000000a00000000222200002ee20000b33b0b005fdf00005fdf00049994000044400000c0c1c0000c1c0000cc000c00606d6000d99d000000000000000000
00b0bbb00a00aaa002eeee2002eeee20bbb7370b07dddd0077dddd6004797940049994000c1c11c00cc111c00cc1c0cc06d6dd600d8888d000dddd0000000000
00b0b0b00aaaa0a02eeeeee202e7e720b0b33bbb00dddd7006dddd770499994004797940c111111cc111111cc1111c1c6dddddd60d7879d00d8998d000dddd00
0000bbb00000aaa02eee7e7202eeee20b0b33b00005dd500005dd5000444444004999940c11ff11cc11ff11cc11ff11c6ddffdd60d8889d0d888888d0d8998d0
3000b0039000a00902222220002222000b3bb3b0000700000007600000500500044444400c1ff1c00c1ff1c00c1ff1c006dffd6000dddd00d788799dd788879d
330000339900009900000000000000000bb00bb00000000000070000055055000550550000cccc0000cccc0000cccc0000666600000660000dddddd0dddddddd
0555555003113113035535530131b1b000000000000000000004400000ffff00055555500911911a0a55a55a01a1a1a00ff90f90077777700904909005555550
50dddd051311300353dd3d033b1b13300000000000000000000f90000f0000f05044440519119009594494099a1a1990ffff9f997000000740400404511ff115
5d0dd0d5d05301d35d0dd3d3b331333d000000000000000000044000f00f000f54044045405a014954044949a991aaad9fff9ff9700006070404904051f11f15
5dd00dd5dd0311dd53d03dd533b3b13b000000000000000000094000f0f0007f54400445440911445940944599a9a1aa0ffffff970600007000000005f11c1f5
5dd00dd5dd05011d5dd03dd3b303033d000000000000000000044000f000707f544004454405011454409449a90909ad9ff9ff9070600007000000005fccccf5
5d0dd0d5d01550115d0dd0d5d3135b33000800000060000000099000f000077f540440454015501154044045d9194a9a09909900706660070000000051cccc15
50dddd050111550150dddd050113550300898000066600000004f0000f0777f05044440501115501504444050119440900000000700000070000000051cccc15
0555555011111110055555501311311300080000005000000004400000ffff000555555011111110055555501911911900000000077777700000000005cccc50
055555500611611676d67d7076767670000000000000000000077000007777000000000002112112021021220020202000000a0000000bbb00000bbb00000000
5066660516116006dddd777767777777000000000000000000077000077770700011110011111001111111012202011000a0a0000ccc03330eee033300000000
56066065d05601d67d7d7dc7707777c7000000000000000000047000777607070101101010510101110110112110111d0a00a00a0c0c0f440e000f4400000000
56600665dd0611dddddc07d76c7c070700000000006070000009d000776776d7011001101501110111101101112120120a0a0aa0060c01f400ee01f400000000
56600665dd05011dd07ddc06607ccc0600000000000a0000000dd000d06076670110011005050111110011011101011d0aa0a0900ccc01f40eee01f400000000
56066065d0155011dddd70d66c0c70c6000700000070700000099000d0007667010110100005501111011011d1015111a0a090a000000f4400000f4400000000
5066660501115501ddddddd667c607c60079700000636000000df0000d7d7dd700111100000055011011110100015501909a0a00555ff555555ff55500000000
055555501111111067606760676067600668660006366600000dd00007dddd000000000000000110011111100100100199a90909111111111111111100000000
0555555009ff9ff90fffff5f0fffff9f0000000000300300000766dc000766dc00000000030003030000000000000000000000000e8888e003bbbb3005055050
50ffff05f9ff900959ff9dfff99ff9f90000000000b03b00706766dc706766dc0000000003003003000001000060000000000060e000000e3000000350000005
5f0ff0f5f9f90ff9fffff9f99ffff9990000000000033303766766dc766766dc000099800000300000001110006000000000006080088008b000000b00000000
5ff00ff5ff99fff9f9ff9ff5ff99fff9000000000300b30b07c076c007c076c008098999000003000000010005d000600060056080888808b0bbbb0b50000005
5ff00ff5df090ffdfdff9ff9f99f09ff40000400b3303330070076c0070076c088800500000000000000010005d60060006005d680888808b0bbbb0b50000005
5f0ff0f5d0155ff1fd0fd0f5ff9950f90400400033b03300000077c0000077c005000600000000000100010055d605d005605dd680088008b000000b00000000
50ffff050111550150dddd0509ff55f100440400b3303b0000000700000007000060006000000000010001005dd605d605d65dd6e000000e3000000350000005
055555501111111005555550191191900040000033b03300ee0000008800000006000060000000000100010000000000000000000e8888e003bbbb3005055050
011111110e11e11e0e55e55e0e12e21e33000033bb0000bb220000228800008800aaaaa000aaaaa000aaa0000aaaaa00aaaaaaaaaaaaaaaa00aaaaa00aaaaaa0
111110011211200e5edd2d0ee2e12e2e3bbb0003b333000b28880002822200080aaaaaaa0aaaaaaa00aaa0000aaaaaa0aaaaaaaaaaaaaaaa0aaaaaa0aaaaaaaa
d05101ddd05e01d25d0dd2de20eee22200b0bbb0003033300080888000202220aaa000aaaaa00aaa0aaaa0000aa00aaa000aaa000aa000000aa00aa0aaaaaaaa
dd0511ddd20211dd52d02dd5dd2e222e00b0b0b0003030300080808000202020aa000000aa0000aa0aaa0000aaa000aa00aaaa00aaaaaa00aaa00aa0aa0aa0aa
dd05011dd202011d5dd02dd2de25eeed00b0bbb0003033000080888000202200aa00aaaaaa0000aa0aaa0000aaa000aa00aaa000aaaaaa00aa000aaaaa0aa0aa
d0155011d21550115d0dd0d5d02550ee0000b0b0000030300000808000002020aaa000aaaaa00aaaaaaa0000aa000aaa0aaaa000aa00000aaaaaaaaaa00000aa
011155010211550150dddd050111550e3000b0b3b000333b2000808280002228aaaaaaa0aaaaaaa0aaaaaaaaaaaaaaa00aaa0000aaaaaaaaa0000aaaa00000aa
1111111011111110055555501121111033000033bb0000bb22000022880000880aaaaa000aaaaa00aaaaaaaaaaaaa0000aaa0000aaaaaaaaa0000aaaa00000aa
00000000000000000086860000000000001717171717378600000000171727170000171717000000001700000000373717171717170000d31717171717373737
172717171700000000000017271717179595959595959595959595a5959595959595959595959595959595959595a5959595959595959595a595959595959595
00000000000000000037373737860000001717271717173700006100b6b6b6170000b6b6b60000000027000000001727177727b6170000d627d3274717171717
000000271700740000000017000000009500000000b20000b2619595959595a59500000000710000959595a59595958595000000a300000000009595a5959585
0000000000000000371717171737000000b6b6b6b6b6001700000000000000170000000000000000001700000091171717002752170000e627d6270017172717
0000000017836400000000270000000095007400b5b5b5b5b5b5959595a59595950000c2c2b5b5008595959595959595a5610000a3007400000000959595a595
00000000000000001727171727170000000000000000001700000000860000170000000000000000001700000037b6171700b600270000002700270000001717
007300001747648600007317000000009500640000950000000095a5959595959513000000959500955200d40000959595d4b5b5b50064000000009595959595
740000000000000000172727170000000000000000000027000000002737d317000000000000000000170000b617711717000000176100000000000000000017
00c40000173737370037e41700b6c4009500b50000b60000000000959595a59595b5b500b59595e495b5b5b500740095950000959500640000009195959595a5
640000000000000000b6b6b6b60000000000d3d3d3000017000000000017e41700b6000091000000730000003723e41717000000170000000000000000000017
00b60073171717000017000000370000950000000000000000a200000000a29595959500009595b26100009500640095a500009595b5b5d4d4b5b59500009595
6471860000000000000000000000000000003737370000b6000000000017d3170037b6d3370000003737000017e4e42717d3d3d317000000000000d300711317
002700c4171700000017c400001700009500b5000000b50000a200000000a295959595b5009595b5b5b5009500b5b59595009195859595b3b395959500919595
373737000000000000000000000000000000002717000000000000000027e417611717171700830027170000270000171737373737000000b6b6b637b6373737
00000000171783740017000073270000950095000000950000a200b60000a29595a595000095a595959500d6000000959500b595959595d4b595959500b59595
17171700000000008600d3d3000061000000000017000000000000000017d317002700000000e400001700001700001717171717170000003737371717171717
0000c4001727006486000000c4170000950000b5000095b50000b5a5b5b5009595859500b59595959595b5b5b5b500959500710000959500009595950000a395
172700000000003737b63737b6272700d30000001700d3d3d30000000017d4170000000000860000001700d30086001717271727170000001717175727671717
0000b6b61717d43737b6b6b6b617810095006195000000000000000000000095a59595000000959100000000950000a595b5b500000095b5e4959595b5b50095
17000000000000171717171717270000270000000053373737000000000000000000008300272700000000373737d31717172717000000001717170027001717
e4b6373717170017172717171717e4e49500b59500000000000000000000b595959595b5000095b50000000095b50095a5959500000095950000000000000095
0000000000000000173737371700000000000000000017171700000000000000000000d4000000000000000000171717520000000074003737171700b6001727
003717172717001717171727170000009592000000009200000000740000009595950000000095000000000000000095959595e400009595b500740000b5b595
00000000000000000017171717000000000000000000002717007400008600000000373700000074000000000000172700000000006486000017270000002717
0017000000170000000000000000000095920000000092b5b500006400b50095a50000007400950000e4e40000e4e495959395000000000000006400a600a395
80130000d3d3d30000271717000000000000d3008613711717916400003737000000271700861364000083910000000083d3d3d3373737000000170000001717
00270000831700000000000000000000959200000000929595a60064a600a695950000916400d400a6000000a600009595a595e40000000000b5b5b5b50000a5
3737370037373700000000000000000000002700272737373737370000172700000017000037373700373737370000002727272717170000000017d3d3d31717
d31761005717d300000000867113860095801371a6b5b59595b5b5b5b5b5b595a500b5b5b5b5b5b5b50000b5b50000a59595950000a613a6000000a595000095
17271700271717000000000000000087000000000000171717271700001700000000000000171717001727170000000000000000270000000000373737373737
273737373737270000000037373737b095b5b5b5b5959595959595a59595959595879585959595a595b2b29595b2009595950000b5b5b5b5b500000095000095
95a5d5959595a5959595959595959595959595a5959595859595959595959595000000000000009400000000b4b4b4b4b0000000b4b4b40000000000000000a4
c500b4b4b4b4b4000000949494949494b4b4b4c5007400000000009494949494949494000000949494a4949494949494b4b4b40000e600172717731576252525
95950095959595910000579595a561959595000000959595950000000095a595000000000000009400000000949400008700000094a4000000000000000000a4
b400009494949400000094a49477949494a494b4b464c500000000946794b4b4b4b4b4000000946794949494d59457949494940000e600171717d41500000000
a5000000619595b5b5b5b595959500959500000000009595a500000000009595000000a40061009400f1000094000000007400009400000023000000000000a4
94000000a467940000009494f1f1f1a49494949494b4b4000000009400949494949494000000e60000d60094000000a484f1f1f1f1b600d60000001500000061
9500000000a29595b3b3b395a59500959574006100008595956100b2000095a5000000a4000000b600a4007494000000006413c594000000f1f1f10000000000
940000c5f1f1940000009494e4a46194b6c50033d4009400000000a400f100a494a494000000e691c5d671a400f1f19495e4a4a4a4a400d6d300001500000000
95000000a6959595959595959595c49595640000000095a595b5b5b500749595000000a4f100f1f1f1a400649461000000b4d4b4b4007400b4b4b40000000000
940000b4b4b4946100009494f1f1f194b4b4b4e4b40094000000009400a40094944794000000b4b4b4b4b49400b4b494956153a300000053d400325300000000
850000b5b5959595a595000093950095956400000000000000000000006495a5000000b4b4b6b4b4b4b4f1b4b400000000940094948164009494a4000000f1f1
94f1000000949400000094949494949494130091940000f10000719400a4f1940000d6000000949494949494f100949495e400000000003700373700e4e40000
950000959595a595959571009395009595b5b5000000000000000000b5b59595000000009494a49400f1f194a4f100000094f1f194b4b4009494b4b40000b4b4
9484000000009400f100a40000000000b4b4b4b4b40000a40000e494f100e4940000d600730094a4940000a4a4009494a5000083000000170000170075000000
9500009595a295959595b5b59395779595000000000000130000000000009595000000000094949400b4b4b494840000b69484d4949494b694949494b6b69494
94d57400000094008400a40000740000940000d4e60000a400000094b400009400e4e4b653b6009494910000a40094a495740000830000170000000565000000
9500000095959547000000c30095b595958200e4e40000b50000e4e40082959500000000000000a400f1f19494f10000b4b4f1f1a49494a49494b4b4b4b4b4b4
94d66400000094f1f1f10000006471c5947400a4a4a4a4a400470094940000a4830000a4d4a4000094b40000a400949495640000868300276100000065d40000
9500000000959500000074000095959595000000000000000000000000009595000000000000000000b4f194948400009494d4b49400000094a40000c5d49494
94136400008094b4b4b4000000b4b4b494640000000000a4b6b6b6a494005794c40000a432a40000000000f1f1f1949495b5b5373737e6170000000035350000
950000000095950000a66400009595a595000000e4e4000000e4e4000000859500000000000000000094f1f1c500f100f1f1f1949400520000a400b4b4f1f1f1
94b4b400e4e4a4949494e6e6e694009494b4b400000000b4b4b4b49494b6b69400000000e4000000000000b4b4b4a4943487000017174717b600000000430061
9500000000a2950000b5b5d50095959595000000000000000000000000009595000000000000f1f10094b4e4b4b4b400b4b4b49494e4840000a4009494b4b4b4
9494000000c500000000e4e4e4945294a49494000000919494a4949494b4b4b400e600000000000074000094949477941400740000d5343434000000000600c4
95130000a6000000009595d4006795959500e4e4000000007400b5e4e4d495957113c5f10000b4b40000f1f10094a400f1000000a4d4000000a400d6000000f1
9400000000b4b40000000000009452a49494940084e4b4b4b494a4947794a400000000f1f1f183006400009473a400002471641380819696240000d446005600
95b500b5b5b500000095a5b5b5b59595959100a600000000640095a600006195b4b4b4b4000094940000b4b400009400b4330000b4b40000000033d6000000b4
0000000000a4940000000000009400949494005300d400c50094949400940000000000b4b4b4b40064000094d453610014e43434343400009600003636363600
a5950095a5950000009595959595958595b5b5b5b500a67164a695b5b5b5b5959494a4000000a494000094940000000094c50061a4a4f1f1f1f1f1a4c571c594
000000470094a4000000000000a45794940000b4b4b4b4b432a491e6f1d6610000130094949400c56491009432a4c40014001424149600000023440000262600
959587a59500000000959595a59595959595859595b5b5b5b5b595959595959594948700000094940000a4000000000094b4b4b4a4a4b4b4b4b4b4b4b4b4b494
000000000094000000000000009400940000000094949494b4b4b4b4b4b4b400008400a4940000b4b4b400949494000014571414960000000034343400160000
__gff__
0000000000000000000000000000808000000000000000000000000000000000000000000000000000000000000000000000000000000000000000000000000001010101808080800101010102010201010101018080808001010101800101000101010180800000808080000001010001010101000000000000000000000000
0000000000000000000000000000000000000000000000000000000000000000000000000000000000000000000000000000000000000000000000000000000000000000000000000000000000000000000000000000000000000000000000000000000000000000000000000000000000000000000000000000000000000000
__map__
000000000000000000000000000000004400000000004141415d414241410000000000000000414241410000004170417041000000434343434300000000000041000000000041334170417041000000410000000000000070000000000041700000000000000000000000000000000000000000000000000000000000000000
00000000000031000000000000000000434300000000004141004141696900004443430000007041690000000070414241420000006941417041000000000000410000000000416d44006e0069000000700000000000000041780000000040410000000000000000000000000000000000000000000000000000000000000000
000000000000000000000000000000004141470016000069410042000000000043434100000042000000000000705d417041000000005d5d414000000000000070160000000070434343430000000000410000000016000070170000000041410000000000000000000000000000000000001600000000000000000000000000
0000000000000000000000000000000042414600000000007000000000000000424141001600420000000047006900694141180000000000694100320000000041000000420042414141410000000000420032000043000041421833440075410000000000000000000000000016000000000000000000000000003400340000
00000000000000000000000000004700414143004400000041000000000000004343430000004200000000460000000040414343000000000043434d430043004200003342004143434370000000000070334d004542000041434343434341420000000000000000000000000000000000000000000000000064004e004e0000
00000000000000000000000000004600704141434343000000434300000000004170410000006900320000461744000070321642004700000070691642324200414e4e4e000041414241700000004700414d4242424200006900696940414141000000000034000000000000003400000000004c00004c000063630000340000
00000000000000000000000000084600694041704169004700696900320000004341410000470000424200434343000041414d420046000000410042424e42007000000000006d6900006e0000004600410069690069000000004400417041700000004e4e604e4e0000004e4e4e4e4e0000004c00006b6b6b62610000630000
000000000000000000000000434343000000006900000046000000004e4e4e0041424133004644004269004041690000417044000046000000410042004d69006900004200006d0000006e000017460041434343000000000043434d41414141000000641634177800000000000000000000004c006b63636360621965620000
000000000000000000004e4e425d41000000000000000046324400000000000041414343434343434300000069000000434343434343000000410000004d0000000000690000430000004300434343000032694d000042000069403316444170000000636363636300000000006000000000006b6b6362626261626363630000
00000000000000000000000000006900000000000000434343430000004200004170417042416900690000000000004541784d00694100000069004500000000000047000000410000004123417040000043434d0000690000004343434341700000000000000000000000000000650000006363636260620000006262610000
00000000000000004700000000000000007800000000414169000000000000004169000069000000000000000000434341174d0000410000000000434300000000314644000070004200704e704141000032004d0000000000006900690041420000000000000000000000000063630000000000000000000000005d61620000
00004407000000444600170044000000451731440000416900470000004200006900000000000000000000000000414142434300000000004700006941000000004343430000003340004100414269000043434d0000000000000000000041700031650000000000000000006400000000000000000000000000000078000000
004343434343434343434343434300004343434300000000004600003200000000000819000000470000443100005d41704169000000000046000000690000000041704343434e4e0000000069700000007041000044310000000000000041410063630000000000000000006363000064310000000000000000006517000000
000042414343705d705d7041690000004170424100000000454600004343430000434343430032460000434300004d704100000044310000464400000000000000694241417000190000004400410000004169000043434300420033440074410061616400340065003464006100000063630000000000000000636363000000
00000040414141007000700000000000704170000000004343430000414241000041424169004343430069434343434169000000434300004343000000000000000000690040004343000043006900000000000000417041004343434343414100006363636363636363630000000000626200004c4c004c4c00006062000000
0000000000700000690000000000000041706900000000694170000000417000000000000000704170000069694141420000000070410000417000000000000000000000000000417000004100000000000000000069410000006969414270700000000061616062616200000000000061000000000000000000000000000000
6261626261606262000000000000000000000000000000006162326363636300626262610000000062606162006363635252525252525353535252515151515151515151515151515152525252525252525252525252525353535151515151515151515151515167525252525252525252525252525251515151515151515151
6162625e626261623400000034000000000000000000000062616d6261000000626363630000000063636362346261625266666652525252000000666666005151000000175151515252520000000000526666005252525151515100000067515151515100000000000000000052535300525252000066515151665151515167
62620000000000354d00000060000065000000340000000061620062620000006262616200000000616262614d6260615200000052535378005700000000005151000053535351525252000000322355520000005253535353510000000000515166666600000000000000000052525200525252000000515151005151515100
000000000000006300000000000000630025644e0000000060616e00000000006363636200000000626162623461626252160000525252175456000000000051510000000000006766000000005353535216000052525151515100000054005151000000000000000000325416525252004d176d0000006d0000005125515116
0008000000006462230000000000006200636363636b6e0062610000000016006062756200000000350000004d6274615200000000525252525200005050005353006e000000000000000000000000525353530052526700006700005353005151000057000000500000535353525252535353530000006d0000005100675153
636300000063636363000000000000600000616261630000616200000000000062620061004c00006000000000626d625200540000000066666600005016555151000000000055005400000000001652525252005d52000000005700515100515177005600536b506b6b525266666652006666660000196d00000051004d0000
62000000006261626000000064001962000000000062004c00000000320035006200166200000000350000004d0000005253535300005700000000505353535151006d00000053535353000000000052525252004d52000000005600515100515100555600535353535352000000005200000000570053530000005151000000
000000000062600000000000634e63630000000000600000000000004e4e4e006200636200004c006000000000004c0052525252000056005500000051515151510000000000005252520000000000525200660000005400000056195100005153535353535151515100000057000052000054005600665200004e5151005400
00004c000062000000006e00621600620000000000626d004c000000646500646200606200000000350000004d000019535352526b5353535353000051515151510000006e00000052526b00006e6e5352000000535353536b535353510050515166666678000000500000005600765200535353530000520000005151535300
000000000061000000006b00614e4e6200340025006100000000340063636363620000620000004c6000000000000063525252525252525252000000515353535300000000000000525250000000005252004d00665252665151515151006651510000001700000050000000565500526b5252525200005200004e515151516b
00000000006200004c00630062000061004e4e4e0062006e006d6d00006261603418006100000000000000004d000000535353525252666600000050515151515100570000006d00525250000000005252004d00000000000000000051500051510000005353000053536d6d5353535353525252670050520000005151515153
000000004c0000000000620000006d61000000340062000000000000006e00616363006200004c000000000000006d0052525252520000000054000000675151510056000000000000006b000000005252000000000000000000570051660051510000556e00000052520000006e3152000008520000005200004e5151000000
00000000007800000000620000000000004e4e4e00000000006e6e00006e17621731640000000000000000002300000000000066660000535353000057005151510056006e000000534e00000000005252000000530000530000561951005051510053535300000052520000005353520000535200004e520019005151005700
653164000017190000006100006d6d000000656400006431000000000063636363636300004c0000006e6e0063000000003155000000005252000000560016515131560000000000520000000000005252315400520000520000535351001751510025500000000052000000000052520000314d000000520053005151195600
6363630000636300006d6200000000000063636300006363000000000061626262620000000000000000000062000000535353535353005252000053535353535353530000000000526d00006e6b6b52535353005200005200000051515353535353530000007400520000750000525200535353530000520051000051535300
626200000062600000006100000000000060626200006261000000000062606178000000000000000000000061000000535352525200005200000000005151515151510000000000520000000053535352520000520000520000000051515151515100000000000052000000000000520b525252000000520051000051515100
